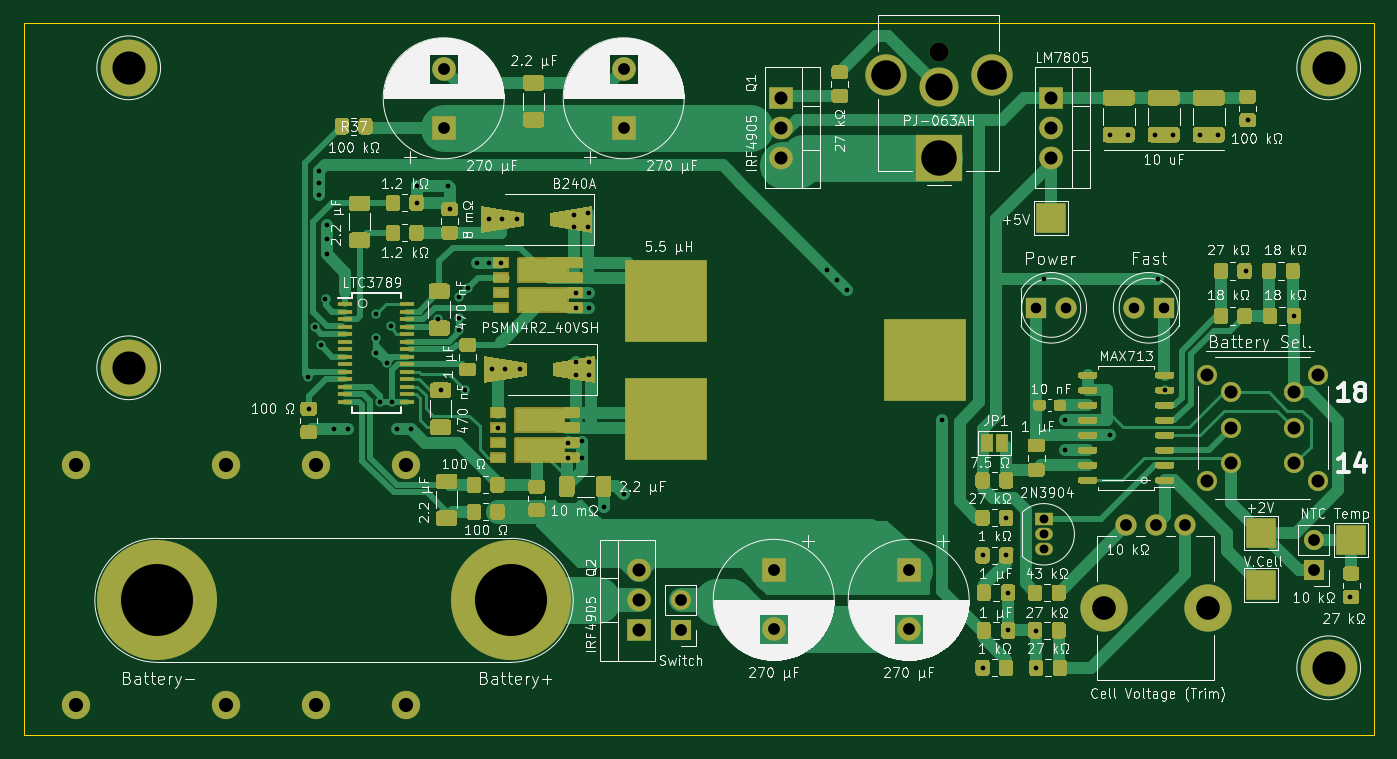
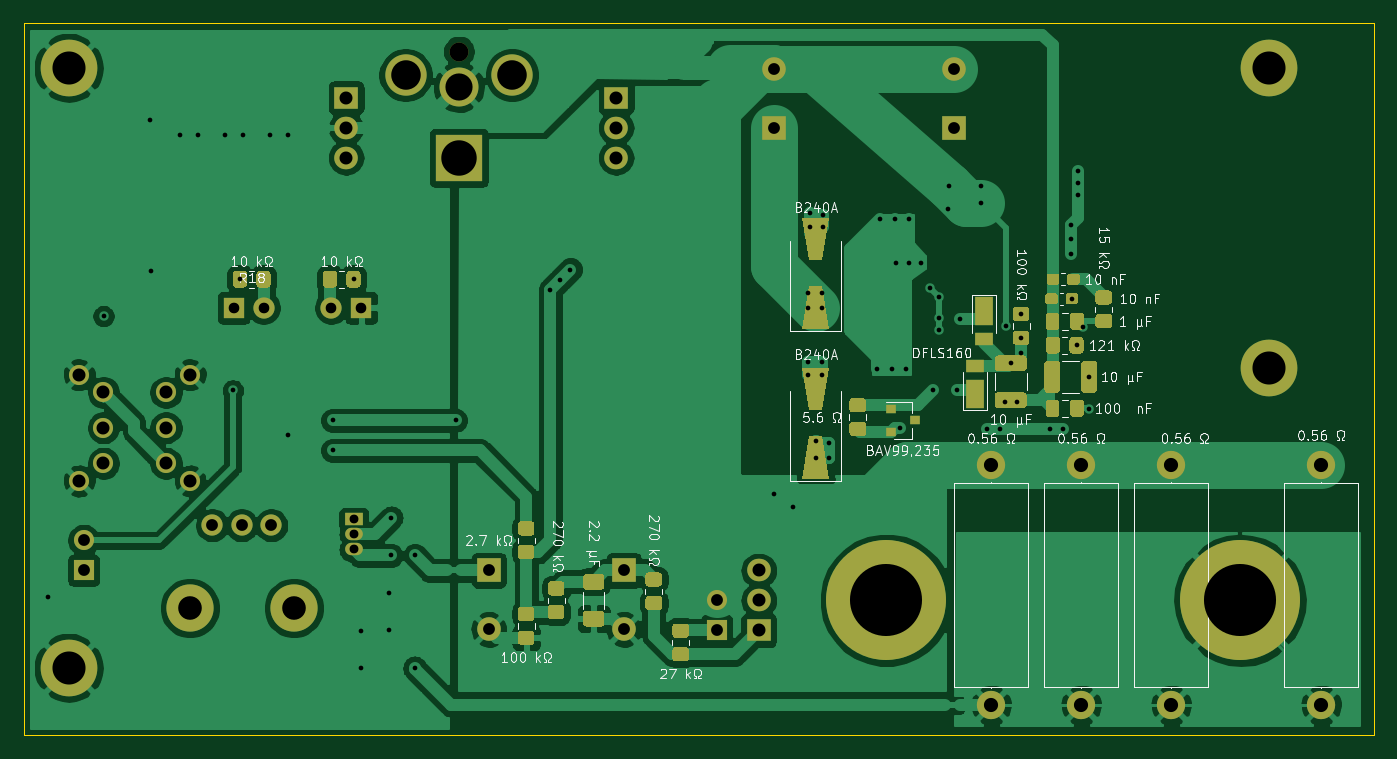
Circuit board: 11 layer files. Board 114.3 x 60.3 mm.
- bottom_copper: Battery_Charger_V1-B_Cu.gbr (177431 bytes)
- bottom_mask: Battery_Charger_V1-B_Mask.gbr (17899 bytes)
- paste: Battery_Charger_V1-B_Paste.gbr (15097 bytes)
- bottom_silk: Battery_Charger_V1-B_SilkS.gbr (51930 bytes)
- outline: Battery_Charger_V1-Edge_Cuts.gbr (833 bytes)
- top_copper: Battery_Charger_V1-F_Cu.gbr (95033 bytes)
- top_mask: Battery_Charger_V1-F_Mask.gbr (45711 bytes)
- paste: Battery_Charger_V1-F_Paste.gbr (38032 bytes)
- top_silk: Battery_Charger_V1-F_SilkS.gbr (152637 bytes)
- drill: Battery_Charger_V1-NPTH.drl (361 bytes)
- drill: Battery_Charger_V1-PTH.drl (2565 bytes)

=== bottom_copper: Battery_Charger_V1-B_Cu.gbr (177431 bytes, source omitted) ===
=== bottom_mask: Battery_Charger_V1-B_Mask.gbr (17899 bytes, source omitted) ===
=== paste: Battery_Charger_V1-B_Paste.gbr (15097 bytes, source omitted) ===
=== bottom_silk: Battery_Charger_V1-B_SilkS.gbr (51930 bytes, source omitted) ===
=== outline: Battery_Charger_V1-Edge_Cuts.gbr ===
%TF.GenerationSoftware,KiCad,Pcbnew,(5.1.9)-1*%
%TF.CreationDate,2022-12-04T20:34:53-06:00*%
%TF.ProjectId,Battery_Charger_V1,42617474-6572-4795-9f43-686172676572,rev?*%
%TF.SameCoordinates,Original*%
%TF.FileFunction,Profile,NP*%
%FSLAX46Y46*%
G04 Gerber Fmt 4.6, Leading zero omitted, Abs format (unit mm)*
G04 Created by KiCad (PCBNEW (5.1.9)-1) date 2022-12-04 20:34:53*
%MOMM*%
%LPD*%
G01*
G04 APERTURE LIST*
%TA.AperFunction,Profile*%
%ADD10C,0.050000*%
%TD*%
G04 APERTURE END LIST*
D10*
X203200000Y-134112000D02*
X203200000Y-133477000D01*
X88900000Y-134112000D02*
X203200000Y-134112000D01*
X88900000Y-73787000D02*
X88900000Y-134112000D01*
X203200000Y-73787000D02*
X88900000Y-73787000D01*
X203200000Y-132207000D02*
X203200000Y-133477000D01*
X203200000Y-73787000D02*
X203200000Y-132207000D01*
M02*

=== top_copper: Battery_Charger_V1-F_Cu.gbr (95033 bytes, source omitted) ===
=== top_mask: Battery_Charger_V1-F_Mask.gbr (45711 bytes, source omitted) ===
=== paste: Battery_Charger_V1-F_Paste.gbr (38032 bytes, source omitted) ===
=== top_silk: Battery_Charger_V1-F_SilkS.gbr (152637 bytes, source omitted) ===
=== drill: Battery_Charger_V1-NPTH.drl ===
M48
; DRILL file {KiCad (5.1.9)-1} date 12/04/22 20:32:49
; FORMAT={-:-/ absolute / inch / decimal}
; #@! TF.CreationDate,2022-12-04T20:32:49-06:00
; #@! TF.GenerationSoftware,Kicad,Pcbnew,(5.1.9)-1
; #@! TF.FileFunction,NonPlated,1,2,NPTH
FMAT,2
INCH
T1C0.0630
T2C0.0787
%
G90
G05
T1
X6.55Y-3.0007
T2
X7.1002Y-4.8556
X7.4467Y-4.8556
T0
M30

=== drill: Battery_Charger_V1-PTH.drl ===
M48
; DRILL file {KiCad (5.1.9)-1} date 12/04/22 20:32:49
; FORMAT={-:-/ absolute / inch / decimal}
; #@! TF.CreationDate,2022-12-04T20:32:49-06:00
; #@! TF.GenerationSoftware,Kicad,Pcbnew,(5.1.9)-1
; #@! TF.FileFunction,Plated,1,2,PTH
FMAT,2
INCH
T1C0.0157
T2C0.0295
T3C0.0354
T4C0.0394
T5C0.0433
T6C0.0472
T7C0.0906
T8C0.0984
T9C0.1102
T10C0.1181
T11C0.2402
%
G90
G05
T1
X4.4485Y-4.085
X4.45Y-4.1913
X4.47Y-3.92
X4.485Y-3.4
X4.485Y-3.44
X4.485Y-3.48
X4.4906Y-3.98
X4.506Y-3.825
X4.51Y-3.58
X4.51Y-3.625
X4.51Y-3.675
X4.535Y-4.26
X4.58Y-4.26
X4.675Y-3.8763
X4.675Y-3.955
X4.675Y-4.005
X4.6875Y-4.1675
X4.7094Y-4.0394
X4.725Y-3.915
X4.7275Y-4.1675
X4.745Y-4.26
X4.79Y-4.26
X4.8094Y-3.505
X4.81Y-3.45
X4.88Y-3.8915
X4.89Y-4.13
X4.915Y-3.45
X4.92Y-3.5263
X4.95Y-3.82
X4.95Y-3.89
X4.95Y-3.93
X4.97Y-4.13
X4.98Y-3.79
X5.01Y-3.705
X5.05Y-3.56
X5.05Y-3.705
X5.06Y-4.06
X5.08Y-4.255
X5.0911Y-3.705
X5.0958Y-3.56
X5.1058Y-4.06
X5.145Y-3.56
X5.155Y-4.06
X5.315Y-4.305
X5.315Y-4.355
X5.335Y-3.545
X5.335Y-3.585
X5.34Y-3.805
X5.34Y-3.855
X5.34Y-4.035
X5.34Y-4.08
X5.36Y-4.3
X5.36Y-4.3542
X5.38Y-3.54
X5.38Y-3.585
X5.385Y-3.805
X5.385Y-3.855
X5.385Y-4.035
X5.385Y-4.08
X5.435Y-4.52
X5.5Y-4.475
X6.1775Y-3.7275
X6.2125Y-3.7625
X6.245Y-3.795
X6.56Y-4.23
X6.6963Y-4.68
X6.6963Y-5.055
X6.775Y-4.555
X6.775Y-4.68
X6.7817Y-4.805
X6.7817Y-4.93
X6.875Y-4.9337
X6.875Y-5.055
X6.9Y-3.76
X6.97Y-4.23
X6.97Y-4.33
X7.12Y-3.28
X7.12Y-4.28
X7.18Y-3.28
X7.27Y-3.28
X7.2794Y-3.76
X7.303Y-4.13
X7.33Y-3.28
X7.42Y-3.28
X7.48Y-3.28
X7.575Y-3.7325
X7.58Y-3.23
X7.7337Y-3.8825
X7.92Y-4.82
T2
X6.9Y-4.56
X6.9Y-4.61
X6.9Y-4.66
T3
X6.875Y-3.855
X6.975Y-3.855
X7.2Y-3.855
X7.3Y-3.855
T4
X4.9Y-3.0581
X4.9Y-3.255
X5.5Y-3.0581
X5.5Y-3.255
X5.69Y-4.83
X5.69Y-4.93
X6.0Y-4.73
X6.0Y-4.9269
X6.45Y-4.73
X6.45Y-4.9269
X7.175Y-4.58
X7.2734Y-4.58
X7.3719Y-4.58
X7.8Y-4.63
X7.8Y-4.73
T5
X5.55Y-4.73
X5.55Y-4.83
X5.55Y-4.93
X6.025Y-3.155
X6.025Y-3.255
X6.025Y-3.355
X6.925Y-3.155
X6.925Y-3.255
X6.925Y-3.355
X7.445Y-4.0778
X7.445Y-4.4322
X7.5257Y-4.1369
X7.5257Y-4.255
X7.5257Y-4.3731
X7.7343Y-4.1369
X7.7343Y-4.255
X7.7343Y-4.3731
X7.815Y-4.0778
X7.815Y-4.4322
T6
X3.675Y-4.38
X3.675Y-5.18
X4.175Y-4.38
X4.175Y-5.18
X4.475Y-4.38
X4.475Y-5.18
X4.775Y-4.38
X4.775Y-5.18
T7
X6.55Y-3.1188
T8
X6.3728Y-3.0794
X6.7272Y-3.0794
T9
X3.85Y-3.055
X3.85Y-4.055
X7.85Y-3.055
X7.85Y-5.055
T10
X6.55Y-3.355
T11
X3.9451Y-4.83
X5.125Y-4.83
T0
M30

